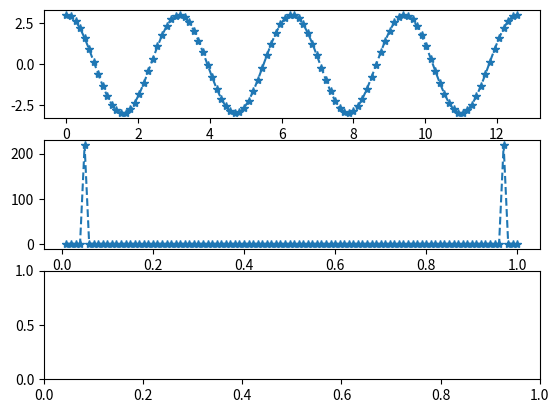

The matplotlib source for this figure: (Note: this script raises an exception after producing the figure.)
import numpy as np
import matplotlib.pyplot as plt
import scipy

n = 100
t = np.linspace(0, 4*np.pi, n)
x = 3 * np.sin(2*t + 0.5*np.pi)
# x = np.array([1, 1, 1, 1])
n = len(x)
w = np.exp(complex(0, -2*np.pi/n))
# f = 2*np.pi/np.linspace(1/n, 1, n)
M = np.ndarray([n, n], dtype=complex)
for j in range(n):
    for i in range(n):
        M[j, i] = w**(j*i)
F = M/np.sqrt(n)
Ft = 1/M/np.sqrt(n)
y = F.dot(x)
Ft.dot(x)
fig, axes = plt.subplots(3, 1)
axes[0].plot(t, x, '--*')
axes[1].plot(np.linspace(1/n, 1, n), y**2, '--*')
axes[2].plot(np.linspace(1/n, 1, n), scipy.fft(x)**2, '--*')
fig.show()